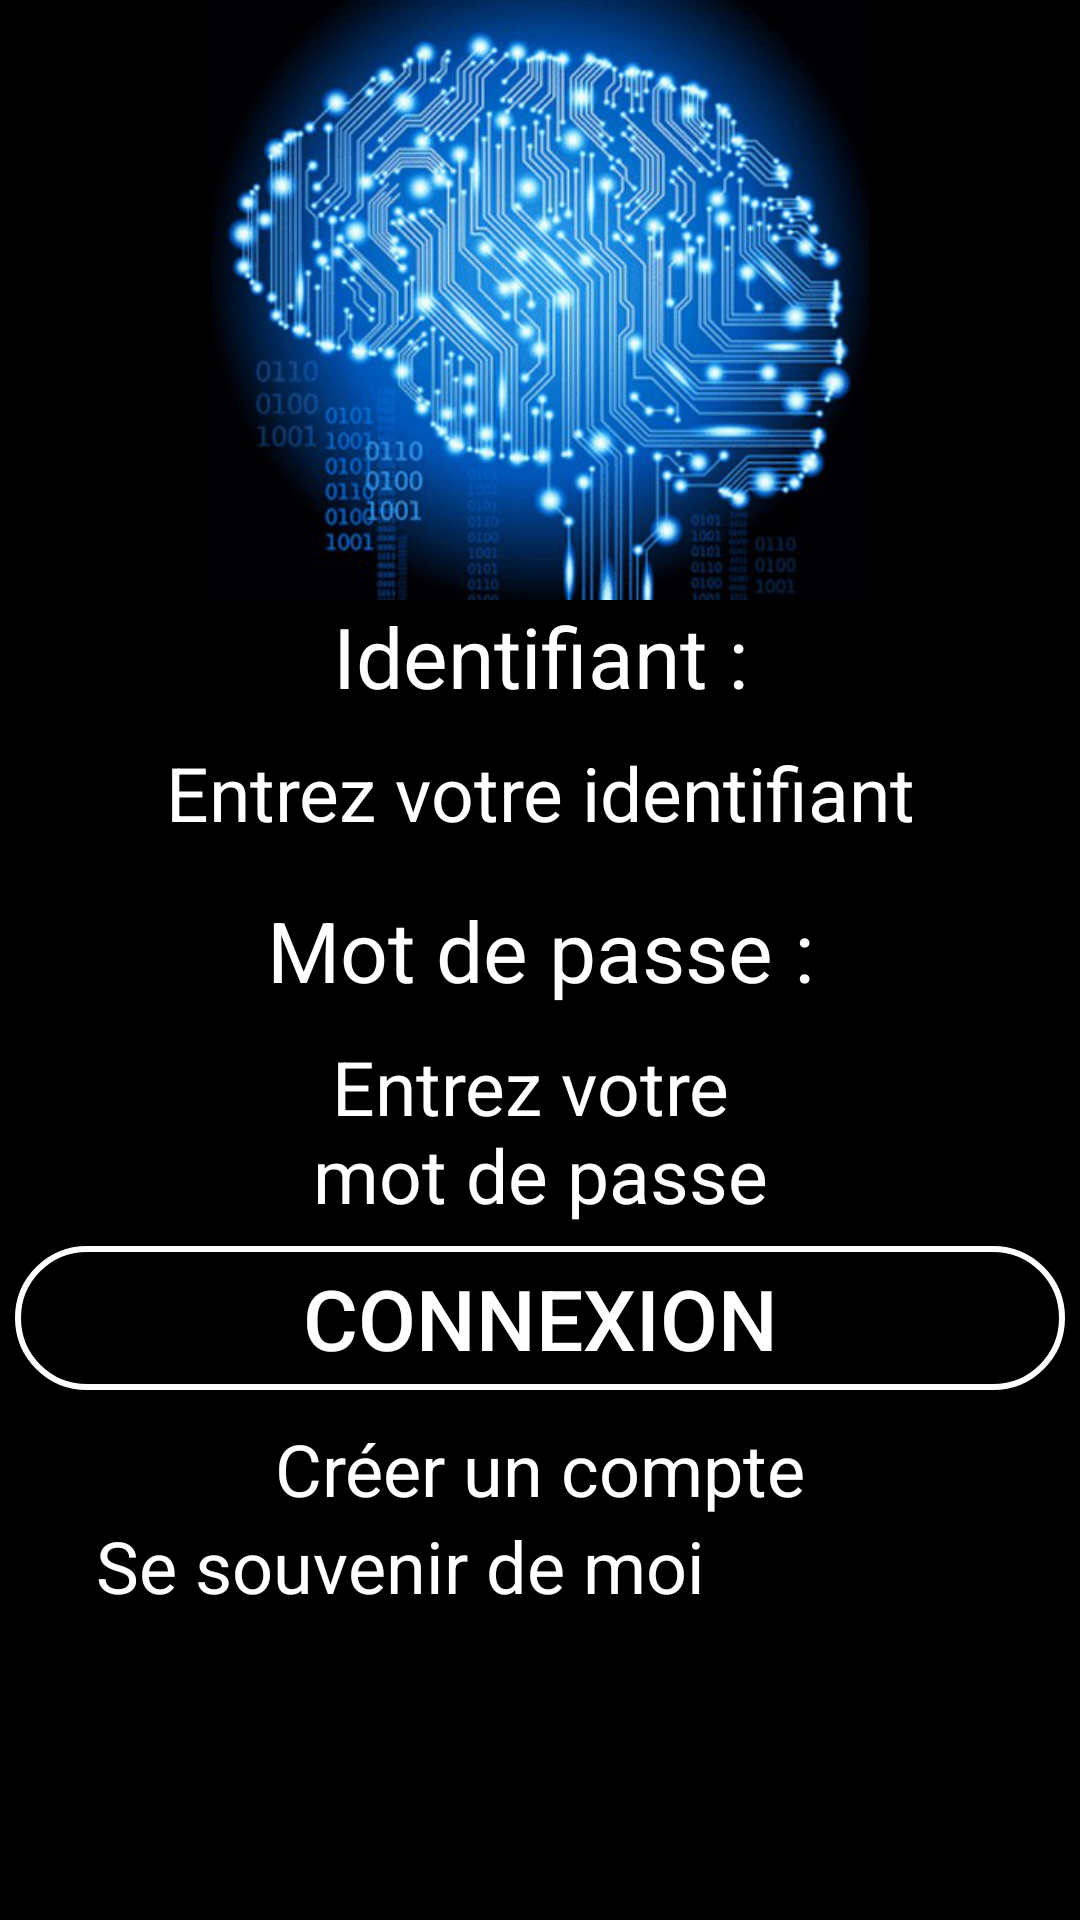

Produce the Android XML layout that renders to this screen, including the resource entries it uses.
<!-- AndroidManifest.xml: application theme AppTheme -->
<!-- res/layout/activity_main.xml -->
<?xml version="1.0" encoding="utf-8"?>
<LinearLayout xmlns:android="http://schemas.android.com/apk/res/android"
    xmlns:app="http://schemas.android.com/apk/res-auto"
    xmlns:tools="http://schemas.android.com/tools"
    android:layout_width="match_parent"
    android:layout_height="match_parent"
    android:orientation="vertical"
    android:background="@color/noir"
    tools:context=".controller.MainActivity">

    <ImageView
        android:layout_width="wrap_content"
        android:layout_height="200dp"
        android:layout_gravity="center"
        android:contentDescription="@string/description_logo"
        android:src="@drawable/logo" />
    
    <TextView
              android:layout_width="match_parent"
              android:layout_height="wrap_content"
              style="@style/DefaultText"
              android:gravity="center"
              android:paddingTop="0dp"
              android:text="@string/userID"/>

    <EditText
              android:id="@+id/get_userID"
              android:layout_width="match_parent"
              android:layout_height="wrap_content"
              style="@style/DefaultHint"
              android:gravity="center"
              android:inputType="text"
              android:hint="@string/get_userID"/>

    <TextView
              android:layout_width="match_parent"
              android:layout_height="wrap_content"
              style="@style/DefaultText"
              android:gravity="center"
              android:paddingTop="10dp"
              android:text="@string/password"/>

    <EditText
              android:id="@+id/get_password"
              android:layout_width="match_parent"
              android:layout_height="wrap_content"
              style="@style/DefaultHint"
              android:gravity="center"
              android:inputType="textPassword"
              android:hint="@string/get_password"/>

    <Button
        android:id="@+id/connexion"
        style="@style/DefaultText"
        android:layout_width="350dp"
        android:layout_height="wrap_content"
        android:gravity="center"
        android:layout_gravity="center"
        android:background="@drawable/default_bouton"
        android:text="@string/connexion" />
    
    <TextView
              android:id="@+id/nouveauCompte"
              android:layout_width="match_parent"
              android:layout_height="wrap_content"
              android:gravity="center"
              style="@style/DefaultTextPetit"
              android:paddingTop="10dp"
              android:text="@string/nouveauCompte"/>
    <CheckBox
             android:id="@+id/resterConnecte"
              android:layout_width="match_parent"
              android:layout_height="wrap_content"
              style="@style/DefaultTextPetit"
              android:text="@string/resterConnecte"/>

</LinearLayout>
<!-- resources referenced by this layout -->
<resources>
  <color name="noir">#000000</color>
  <!-- drawable default_bouton (drawable) -->
  <shape xmlns:android="http://schemas.android.com/apk/res/android" android:shape="rectangle">
      <stroke 
              android:width="2dp"
              android:color="@color/blanc"/>
      
      <solid android:color="@color/noir"/>
      
      <corners android:radius="25dp"/>
  </shape>
  <!-- drawable logo: png bitmap (drawable, 280500 bytes) -->
  <string name="connexion">Connexion</string>
  <string name="description_logo">Logo del\'application représentant un cerveau fait de circuits électriques.</string>
  <string name="get_password">Entrez votre \nmot de passe</string>
  <string name="get_userID">Entrez votre identifiant</string>
  <string name="nouveauCompte">Créer un compte</string>
  <string name="password">Mot de passe :</string>
  <string name="resterConnecte">Se souvenir de moi</string>
  <string name="userID">Identifiant :</string>
  <style name="DefaultHint" parent="DefaultText">
          <item name="android:textSize">25sp</item>
          <item name="android:textColorHint">@color/blanc</item>        
      </style>
  <style name="DefaultText">
          <item name="android:textSize">28sp</item>
          <item name="android:textColor">@color/blanc</item>
      </style>
  <style name="DefaultTextPetit" parent="DefaultText">
          <item name="android:textSize">24sp</item>
      </style>
  <style name="AppTheme" parent="Theme.AppCompat.Light.NoActionBar">
          
          <item name="colorPrimary">@color/colorPrimary</item>
          <item name="colorPrimaryDark">@color/colorPrimaryDark</item>
          <item name="colorAccent">@color/colorAccent</item>
      </style>
  <color name="blanc">#FFFFFF</color>
  <color name="colorPrimary">#000000</color>
  <color name="colorPrimaryDark">#000000</color>
  <color name="colorAccent">#FFFFFF</color>
</resources>
